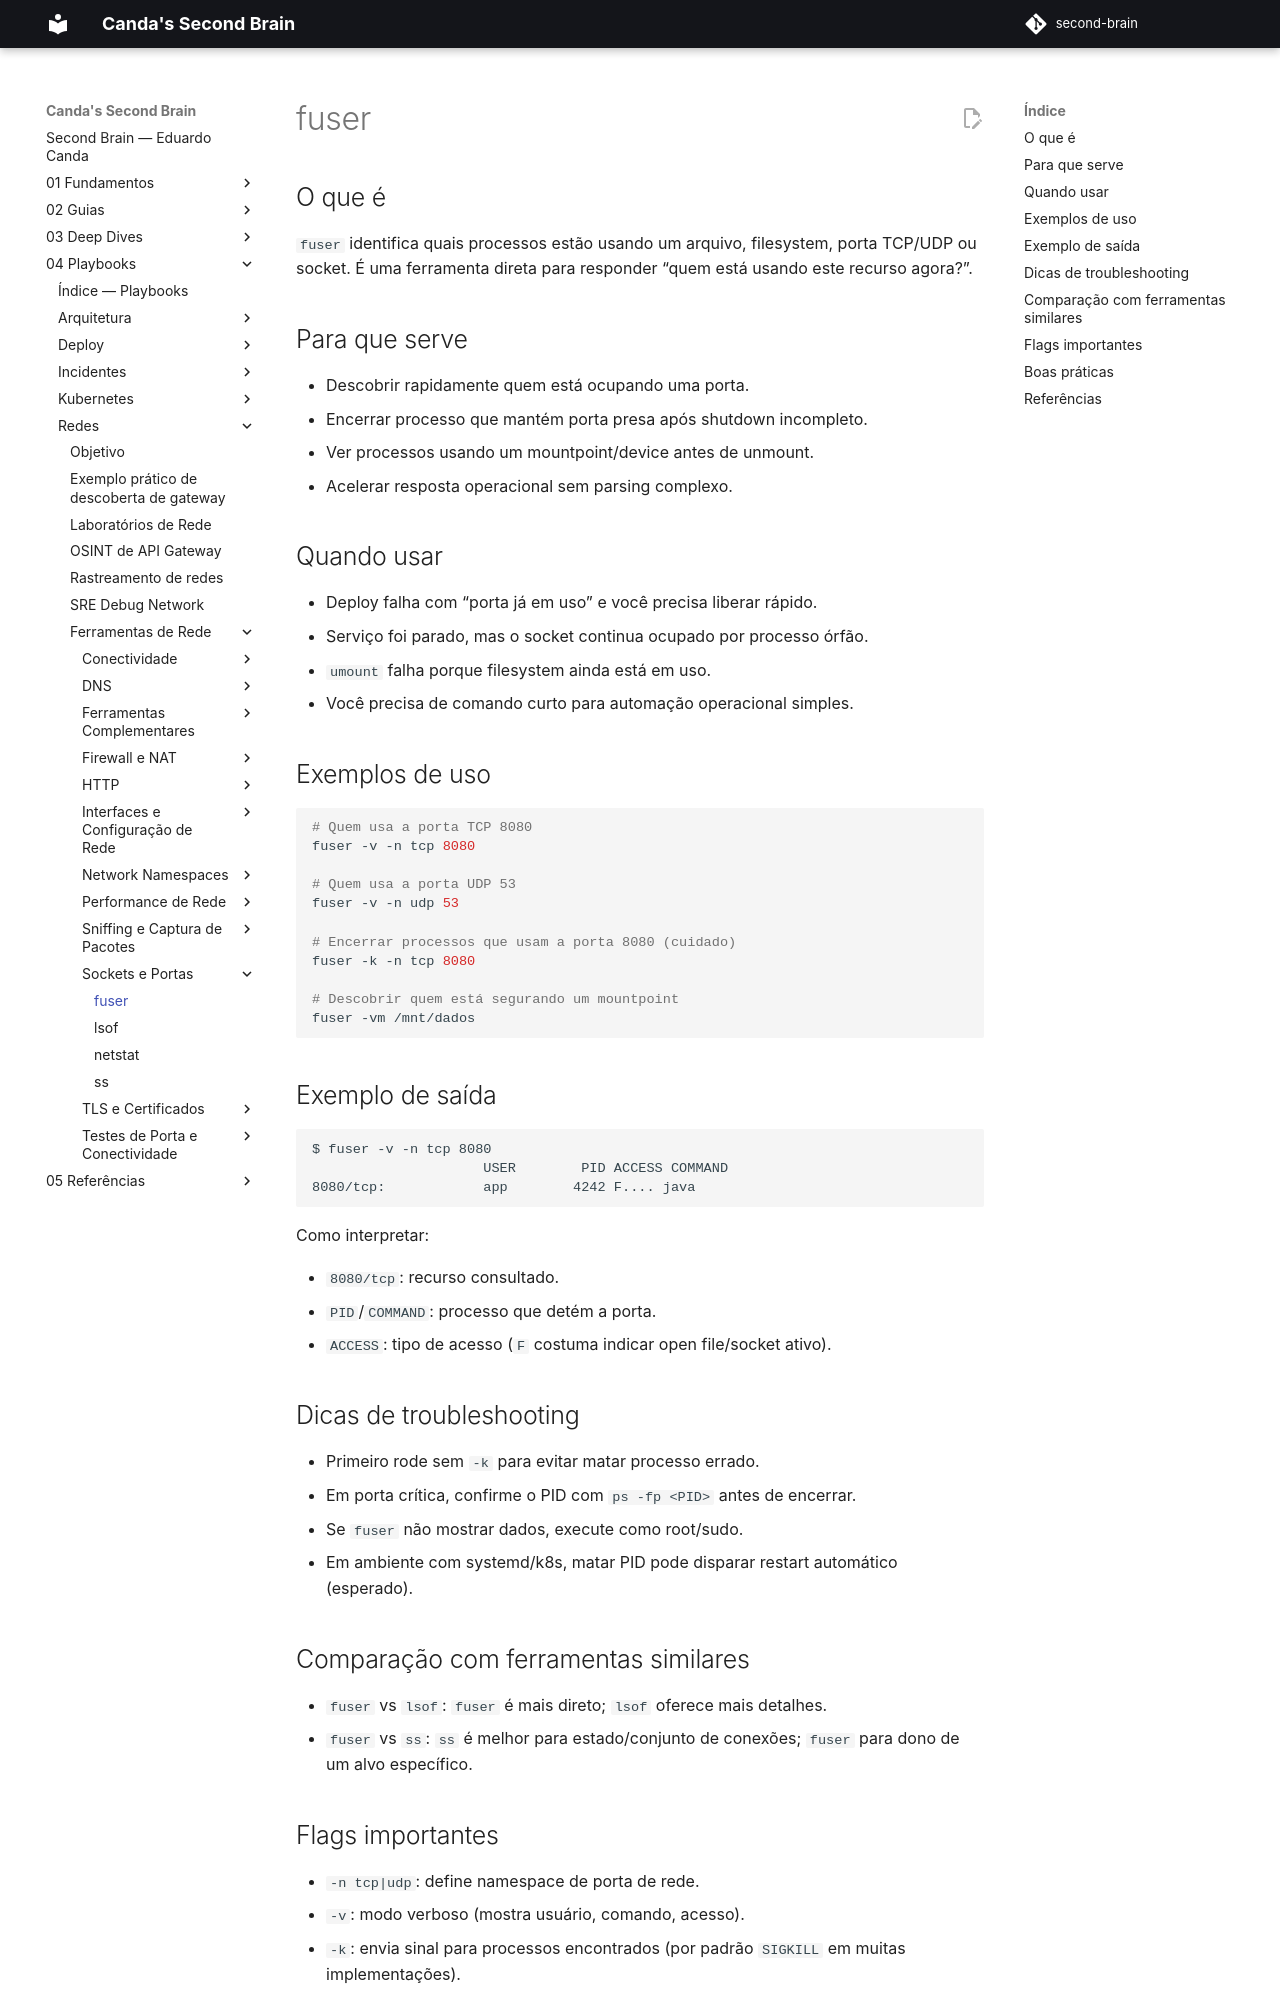

repository: EduardoCanda/second-brain · page: 04 - Playbooks/Redes/Ferramentas de Rede/Sockets e Portas/fuser/index.html · generator: mkdocs

# fuser

## O que é

`fuser` identifica quais processos estão usando um arquivo, filesystem, porta TCP/UDP ou socket. É uma ferramenta direta para responder “quem está usando este recurso agora?”.

## Para que serve

- Descobrir rapidamente quem está ocupando uma porta.
- Encerrar processo que mantém porta presa após shutdown incompleto.
- Ver processos usando um mountpoint/device antes de unmount.
- Acelerar resposta operacional sem parsing complexo.

## Quando usar

- Deploy falha com “porta já em uso” e você precisa liberar rápido.
- Serviço foi parado, mas o socket continua ocupado por processo órfão.
- `umount` falha porque filesystem ainda está em uso.
- Você precisa de comando curto para automação operacional simples.

## Exemplos de uso

```bash
# Quem usa a porta TCP 8080
fuser -v -n tcp 8080

# Quem usa a porta UDP 53
fuser -v -n udp 53

# Encerrar processos que usam a porta 8080 (cuidado)
fuser -k -n tcp 8080

# Descobrir quem está segurando um mountpoint
fuser -vm /mnt/dados
```

## Exemplo de saída

```text
$ fuser -v -n tcp 8080
                     USER        PID ACCESS COMMAND
8080/tcp:            app        4242 F.... java
```

Como interpretar:

- `8080/tcp`: recurso consultado.
- `PID`/`COMMAND`: processo que detém a porta.
- `ACCESS`: tipo de acesso (`F` costuma indicar open file/socket ativo).

## Dicas de troubleshooting

- Primeiro rode sem `-k` para evitar matar processo errado.
- Em porta crítica, confirme o PID com `ps -fp <PID>` antes de encerrar.
- Se `fuser` não mostrar dados, execute como root/sudo.
- Em ambiente com systemd/k8s, matar PID pode disparar restart automático (esperado).

## Comparação com ferramentas similares

- `fuser` vs `lsof`: `fuser` é mais direto; `lsof` oferece mais detalhes.
- `fuser` vs `ss`: `ss` é melhor para estado/conjunto de conexões; `fuser` para dono de um alvo específico.
